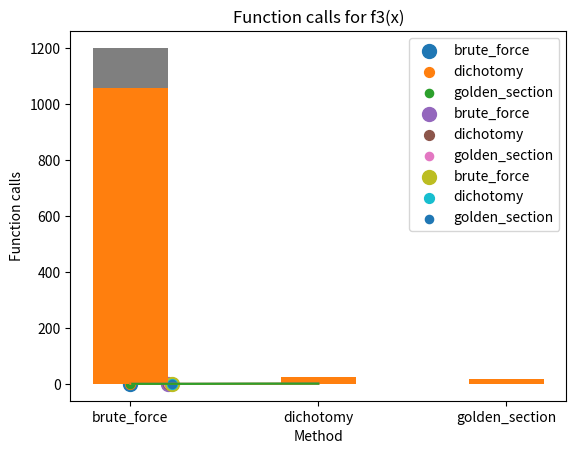

This chart was generated by the following Python code:
import numpy as np
import matplotlib.pyplot as plt
from math import sin, sqrt

counts = np.zeros(3)    # To count number of function calls


# Declairing considered functions
def f1(x):
    counts[0] += 1
    return x ** 3


def f2(x):
    counts[1] += 1
    return abs(x - 0.2)


def f3(x):
    counts[2] += 1
    return x * sin(1 / x)


# Declaring optimization methods
def brute_force(func, bounds, eps):
    iterations = 0
    x_best = bounds[0]
    func_best = func(x_best)
    for x in np.arange(bounds[0], bounds[1], eps):
        iterations += 1
        if func(x) < func_best:
            func_best = func(x)
            x_best = x
    return x_best, func_best, iterations


def dichotomy(func, bounds, eps):
    iterations = 0
    delta = eps / 2
    a = bounds[0]
    b = bounds[1]
    while b - a >= eps:
        iterations += 1
        x_1 = (a + b)/2 - delta/2
        x_2 = (a + b)/2 + delta/2
        if func(x_1) <= func(x_2):
            b = x_2
        else:
            a = x_1
    return (b + a)/2, func((b + a)/2), iterations


def golden_section(func, bounds, eps):
    iterations = 1
    a = bounds[0]
    b = bounds[1]
    x_1 = a + (3 - sqrt(5)) / 2 * (b - a)
    x_2 = b + (sqrt(5) - 3) / 2 * (b - a)
    func_x1 = func(x_1)
    func_x2 = func(x_2)
    while b - a >= eps:
        if func_x1 <= func_x2:
            b = x_2
            x_2 = x_1
            func_x2 = func_x1
            x_1 = a + (3 - sqrt(5)) / 2 * (b - a)
            func_x1 = func(x_1)
        else:
            a = x_1
            x_1 = x_2
            func_x1 = func_x2
            x_2 = b + (sqrt(5) - 3) / 2 * (b - a)
            func_x2 = func(x_2)
        iterations += 1
    return (b + a)/2, func((b + a)/2), iterations


eps = 0.001

methods = (brute_force, dichotomy, golden_section)
tested_funcs = ((f1, [0, 1]),
                (f2, [0, 1]),
                (f3, [0.01, 1]))
point_sizes = [100, 50, 35]
for ind, tested_func in enumerate(tested_funcs):
    counts_ = []
    for point_size, method in enumerate(methods):
        x, min_f, iters = method(tested_func[0], tested_func[1], eps)
        print(str(method.__name__) + ' called ' + str(tested_func[0].__name__) + ' ' + str(int(counts[ind])) + ' times')
        print(str(method.__name__) + ' x best: ' + str(x))
        print(str(method.__name__) + ' min_f(x): ' + str(min_f))
        counts_.append(counts[ind])
        counts[ind] = 0
        plt.scatter(x, min_f, label=str(method.__name__), s=point_sizes[point_size])
    xdata = np.linspace(tested_func[1][0], tested_func[1][1], 200)
    ydata = [tested_func[0](x) for x in xdata]
    plt.plot(xdata, ydata)
    plt.xlabel('x')
    plt.ylabel(str(tested_func[0].__name__) + '(x)')
    plt.legend()
    plt.savefig(str(tested_func[0].__name__))
    plt.show()

    plt.bar([method.__name__ for method in methods], counts_, width=0.4)
    plt.xlabel('Method')
    plt.ylabel('Function calls')
    plt.title('Function calls for ' + str(tested_func[0].__name__) + '(x)')
    plt.savefig(str(tested_func[0].__name__) + ' bars')
    plt.show()

